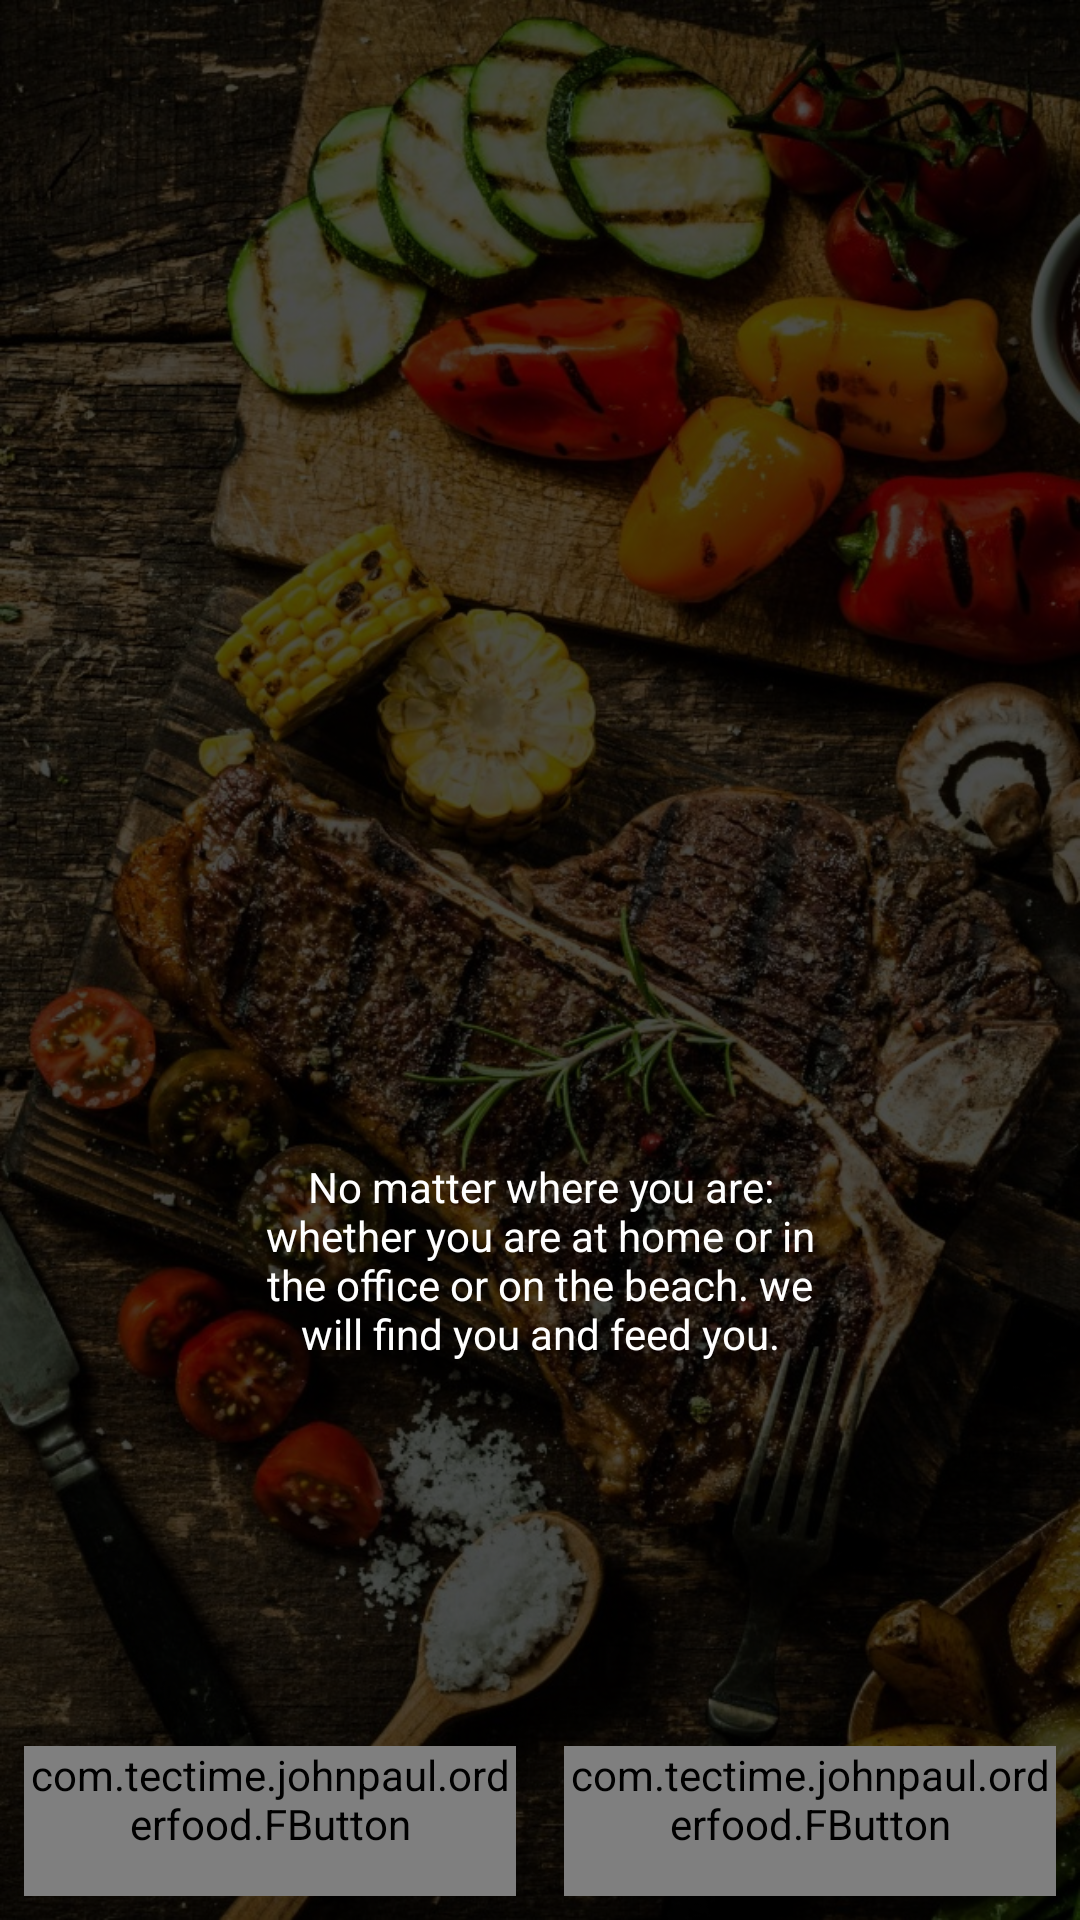

Reconstruct the res/layout file that produces this screen, plus the resources it refers to.
<!-- AndroidManifest.xml: application theme AppTheme -->
<!-- res/layout/activity_main.xml -->
<?xml version="1.0" encoding="utf-8"?>
<RelativeLayout xmlns:android="http://schemas.android.com/apk/res/android"
    xmlns:app="http://schemas.android.com/apk/res-auto"
    xmlns:tools="http://schemas.android.com/tools"
    tools:ignore="MissingPrefix"
    android:layout_width="match_parent"
    android:layout_height="match_parent"
    android:background="@drawable/background"
    tools:context="com.tectime.johnpaul.orderfood.MainActivity">

    <ImageView
        android:id="@+id/transparency_layer"
        android:layout_width="match_parent"
        android:layout_height="match_parent"
        android:layout_alignParentLeft="true"
        android:layout_alignParentStart="true"
        android:layout_alignParentTop="true"
        android:background="@color/backgroundTransparency"
        android:contentDescription="@string/background" />

    <LinearLayout
        android:layout_width="wrap_content"
        android:layout_height="wrap_content"
        android:layout_centerInParent="true"
        android:orientation="vertical">

        <ImageView
            android:layout_width="200dp"
            android:layout_height="200dp"
            android:contentDescription="@string/logo"
            android:src="@drawable/logo_eat_it" />

        <TextView
            android:layout_width="200dp"
            android:layout_height="wrap_content"
            android:gravity="center"
            android:text="@string/slogan"
            android:textColor="@android:color/white"
            fontPath="fonts/Nabila.ttf"/>
    </LinearLayout>

    <LinearLayout
        android:layout_width="match_parent"
        android:layout_height="wrap_content"
        android:layout_alignParentBottom="true"
        android:orientation="horizontal"
        android:weightSum="2">

        <com.tectime.johnpaul.orderfood.FButton
            android:id="@+id/btnSignUp"
            android:layout_width="0dp"
            android:layout_height="wrap_content"
            android:layout_margin="8dp"
            android:layout_weight="1"
            android:text="@string/sign_up"
            android:textColor="@android:color/white"
            android:minHeight="@dimen/min_height"
            app:buttonColor="@color/btnSignUp"
            app:shadowEnabled="false"/>

        <com.tectime.johnpaul.orderfood.FButton
            android:id="@+id/btnSignIn"
            android:layout_width="0dp"
            android:layout_height="wrap_content"
            android:layout_margin="8dp"
            android:layout_weight="1"
            android:text="@string/sign_in"
            android:textColor="@android:color/white"
            android:minHeight="@dimen/min_height"
            app:buttonColor="@color/btnSignIn"
            app:shadowEnabled="false"/>
    </LinearLayout>

</RelativeLayout>
<!-- resources referenced by this layout -->
<resources>
  <color name="backgroundTransparency">#b2000000</color>
  <color name="btnSignIn">#A9d440</color>
  <color name="btnSignUp">#39796b</color>
  <dimen name="min_height">50dp</dimen>
  <!-- drawable background: png bitmap (drawable, 340189 bytes) -->
  <string name="background">background</string>
  <string name="logo">logo</string>
  <string name="sign_in">Sign In</string>
  <string name="sign_up">Sign Up</string>
  <string name="slogan">No matter where you are: whether you are at home or in the office or on the beach. we will find you and feed you.</string>
  <style name="AppTheme" parent="Theme.AppCompat.Light.NoActionBar">
          
          <item name="colorPrimary">@color/colorPrimary</item>
          <item name="colorPrimaryDark">@color/colorPrimaryDark</item>
          <item name="colorAccent">@color/colorAccent</item>
      </style>
  <color name="colorPrimary">#004d40</color>
  <color name="colorPrimaryDark">#00251a</color>
  <color name="colorAccent">#39796b</color>
</resources>
